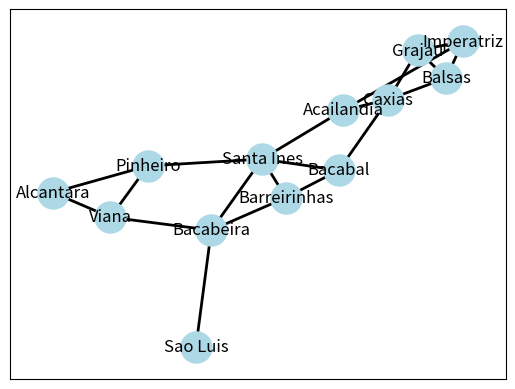
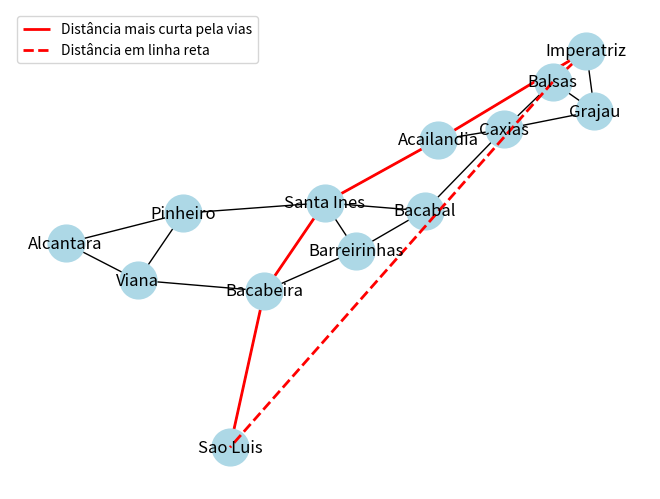

Generate these figures, in order, with matplotlib:
# -*- coding: utf-8 -*-
"""astar_algorithm_apllied.ipynb

Automatically generated by Colab.

Original file is located at
    https://colab.research.google.com/drive/1ouZFb9jiWCUA4vukLJczkVZSbHvJDgFp
"""

# IMPLEMENTACAO DO GRAFO (MAPA) USANDO O NETWORKX

# Importa NetworkX (Biblioteca para criacao de grafos)
import networkx as nx

# Craindo grafo (mapa)
grafo = nx.Graph()

# Adicionando os nos (cidades) no grafo (mapa)
grafo.add_node("Sao Luis")
grafo.add_node("Santa Ines")
grafo.add_node("Bacabal")
grafo.add_node("Bacabeira")
grafo.add_node("Barreirinhas")
grafo.add_node("Caxias")
grafo.add_node("Grajau")
grafo.add_node("Imperatriz")
grafo.add_node("Balsas")
grafo.add_node("Alcantara")
grafo.add_node("Viana")
grafo.add_node("Acailandia")
grafo.add_node("Pinheiro")

# Adicionar arestas (estradas) ao grafo (mapa) com seus pesos (distancias)
grafo.add_edge("Sao Luis", "Bacabeira", weight=61.8)
grafo.add_edge("Bacabeira", "Barreirinhas", weight=198.8)
grafo.add_edge("Bacabeira", "Santa Ines", weight=189.4)
grafo.add_edge("Santa Ines", "Bacabal", weight=90.6)
grafo.add_edge("Bacabal", "Caxias", weight=194.2)
grafo.add_edge("Caxias", "Grajau", weight=389)
grafo.add_edge("Grajau", "Imperatriz", weight=189)
grafo.add_edge("Grajau", "Balsas", weight=243)
grafo.add_edge("Imperatriz", "Balsas", weight=390)
grafo.add_edge("Santa Ines", "Acailandia", weight=317)
grafo.add_edge("Acailandia", "Imperatriz", weight=67.9)
grafo.add_edge("Bacabeira", "Viana", weight=155)
grafo.add_edge("Viana", "Alcantara", weight=213)
grafo.add_edge("Santa Ines", "Pinheiro", weight=179)
grafo.add_edge("Pinheiro", "Alcantara", weight=112)
grafo.add_edge("Balsas", "Caxias", weight=535)
grafo.add_edge("Viana", "Pinheiro", weight=127)
grafo.add_edge("Barreirinhas", "Bacabal", weight=390)
grafo.add_edge("Barreirinhas", "Santa Ines", weight=385)
grafo.add_edge("Acailandia", "Caxias", weight=809)

# VIZUALIZACAO DO GRAFO (MAPA)

# Importacao Matplotlib (Biblioteca para visualizacao do grafo)
import matplotlib.pyplot as plt

# Defincao da posicao dos nos (cidades)
pos = nx.spring_layout(grafo)

# Desenhando o grafo (mapa)
nx.draw_networkx(grafo, with_labels=True,node_size=500,node_color="lightblue", width=2)

plt.show()

# IMPLEMENTACAO DO ALGORITMO A* (na mao)

# Importacao da bilioteca Heapq (Trabalhar com filas de prioredade baseada em heaps)
import heapq

# Definicao de um funcao extra para vizualizacao do grafo com o caminho destacado
def plotar_grafo_com_caminho(grafo, caminho):
    pos = nx.spring_layout(grafo)  # Posições dos nós para plotagem
    nx.draw(grafo, pos, with_labels=True, node_color='lightblue', node_size=700)  # Desenhar o grafo

    # Extrair as arestas do caminho
    arestas_caminho = [(caminho[i], caminho[i + 1]) for i in range(len(caminho) - 1)]

    # Desenhar as arestas do caminho em vermelho
    nx.draw_networkx_edges(grafo, pos, edgelist=arestas_caminho, edge_color='red', width=2, label='Distância mais curta pela vias')

    # Adicionar a linha reta do nó de origem ao nó de destino
    origem = caminho[0]
    destino = caminho[-1]
    coord_origem = pos[origem]
    coord_destino = pos[destino]
    plt.plot([coord_origem[0], coord_destino[0]], [coord_origem[1], coord_destino[1]], color="red", linestyle='--', linewidth=2, label='Distância em linha reta')

    plt.legend()
    plt.show()

# Definicao da funcao que implementa a heuristica manhattan
def heuristica_manhattan(origem, destino, grafo):
  coord_origem = nx.spring_layout(grafo)[origem]
  coord_destino = nx.spring_layout(grafo)[destino]
  return abs(coord_origem[0] - coord_destino[0]) + abs(coord_origem[1] - coord_destino[1])

# Definicao da funcao que implementa o algoritmo A*
def astar(origem, destino, grafo, heuristica):
  fronteira = [] # Fila de prioridade com tuplas (f, g, h, no_atual)
  visitados = set()  # Conjunto de nós já visitados
  caminho = {}  # Dicionário para reconstruir o caminho

  # Inserindo o no incial na fronteira
  heapq.heappush(fronteira, (heuristica(origem, destino, grafo), 0, heuristica(origem, destino, grafo), origem))

  while fronteira:
    # Removendo o no com menor f da fronteira
    _, g, _, no_atual = heapq.heappop(fronteira)

    # Verificando se chegou ao seu destino / Criando a string com a resposta
    if no_atual == destino:
      caminho_reverso = [no_atual]
      while no_atual in caminho:
          no_atual = caminho[no_atual]
          caminho_reverso.append(no_atual)
      caminho_reverso.reverse()
      distancia = sum(grafo[u][v]['weight'] for u, v in zip(caminho_reverso[:-1], caminho_reverso[1:]))
      caminho_mais_curto = " --> ".join(caminho_reverso)

      # Apresentacao do resultado
      print("Caminho encontrado com sucesso!\n\n - Caminho mais curto: ", caminho_mais_curto, "\n - Distancia mais curta pelas vias (no real): ", distancia, "km\n - Tamanho da linha reta no grafo: ", heuristica(vizinho, destino, grafo), "\n - Vizualize o caminho destacado no grafo abaixo: \n")
      plotar_grafo_com_caminho(grafo, caminho_reverso)
      return "Operacao realizada com sucesso!"

    # Marcando o no atual como ja visitado
    visitados.add(no_atual)

    # Explorando o no vizinho
    for vizinho, peso in grafo[no_atual].items():
            if vizinho in visitados:
                continue

            g_vizinho = g + peso['weight']
            h_vizinho = heuristica(vizinho, destino, grafo)
            f_vizinho = g_vizinho + h_vizinho

            # Se o vizinho da esta na fronteira, atualizar se necessario
            if vizinho in [x[3] for x in fronteira]:
                index = next(index for index, (_, _, _, node) in enumerate(fronteira) if node == vizinho)
                if f_vizinho < fronteira[index][0]:
                    fronteira[index] = (f_vizinho, g_vizinho, h_vizinho, vizinho)
                    heapq.heapify(fronteira)

            # Caso contrario, adicionar na fronteira
            else:
                heapq.heappush(fronteira, (f_vizinho, g_vizinho, h_vizinho, vizinho))
                caminho[vizinho] = no_atual

  # Resposta caso nao encontre nenhum caminho
  return "Caminho nao encontrado!"

astar("Balsas", "Sao Luis", grafo, heuristica_manhattan)
